Run: headless pygame with SDL's dummy video driver; simulated clock (each Clock.tick advances the game by its frame time, no real sleeping); random seed 0; keys injected as events and as key.get_pressed() state; mouse plan: one left click at the window centre at the start of phase 2, then a move to the lower-right quarter at the start of phase 3.
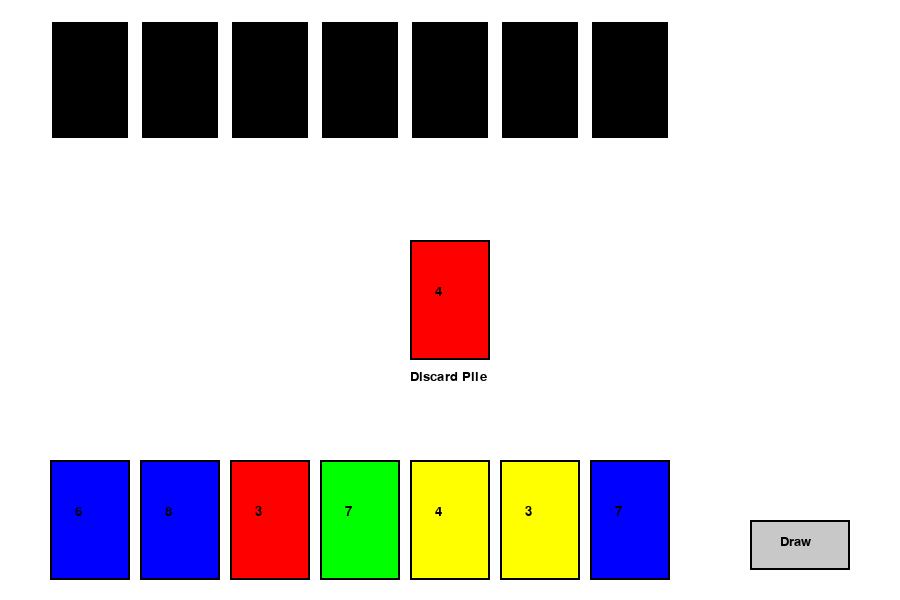
Frame 1 of 4 · flips 1–60 · no input
Frame 2 of 4 · flips 61–180 · clicked the window centre · tapped SPACE, RETURN · held RIGHT (→), D · screen unchanged from frame 1, image omitted
Frame 3 of 4 · flips 181–300 · moved the mouse to the lower-right quarter · held DOWN (↓), S · screen unchanged from frame 2, image omitted
Frame 4 of 4 · flips 301–420 · held LEFT (←), A, UP (↑), W · screen unchanged from frame 3, image omitted

The pygame program that drew these frames:

import pygame
import random
import sys

# Initialize Pygame
pygame.init()

# Screen settings
WIDTH, HEIGHT = 900, 600
screen = pygame.display.set_mode((WIDTH, HEIGHT))
pygame.display.set_caption("UNO - Simplified")

# Colors
WHITE = (255, 255, 255)
BLACK = (0, 0, 0)
CARD_COLORS = ["red", "green", "blue", "yellow"]

# Fonts
FONT = pygame.font.SysFont("arial", 20)

# Card size
CARD_WIDTH, CARD_HEIGHT = 80, 120

# Card class
class Card:
    def __init__(self, color, value):
        self.color = color
        self.value = value

    def matches(self, other):
        return self.color == other.color or self.value == other.value

    def draw(self, x, y):
        pygame.draw.rect(screen, pygame.Color(self.color), (x, y, CARD_WIDTH, CARD_HEIGHT))
        pygame.draw.rect(screen, BLACK, (x, y, CARD_WIDTH, CARD_HEIGHT), 2)
        text = FONT.render(str(self.value), True, BLACK)
        screen.blit(text, (x + 25, y + 45))

# Create deck
def create_deck():
    deck = []
    for color in CARD_COLORS:
        for value in range(0, 10):
            deck.append(Card(color, value))
            if value != 0:
                deck.append(Card(color, value))  # duplicate for standard UNO
    random.shuffle(deck)
    return deck

# Draw card from deck
def draw_card(deck, hand):
    if deck:
        hand.append(deck.pop())

# Game setup
deck = create_deck()
player_hand = [deck.pop() for _ in range(7)]
computer_hand = [deck.pop() for _ in range(7)]
discard_pile = [deck.pop()]
turn = "player"

# Main game loop
running = True
while running:
    screen.fill(WHITE)

    # Draw discard pile
    discard_pile[-1].draw(WIDTH // 2 - CARD_WIDTH // 2, HEIGHT // 2 - CARD_HEIGHT // 2)
    discard_text = FONT.render("Discard Pile", True, BLACK)
    screen.blit(discard_text, (WIDTH // 2 - 40, HEIGHT // 2 + CARD_HEIGHT // 2 + 10))

    # Draw player hand
    for i, card in enumerate(player_hand):
        card.draw(50 + i * (CARD_WIDTH + 10), HEIGHT - CARD_HEIGHT - 20)

    # Draw computer hand (hidden)
    for i in range(len(computer_hand)):
        pygame.draw.rect(screen, BLACK, (50 + i * (CARD_WIDTH + 10), 20, CARD_WIDTH, CARD_HEIGHT))
        pygame.draw.rect(screen, WHITE, (50 + i * (CARD_WIDTH + 10), 20, CARD_WIDTH, CARD_HEIGHT), 2)

    # Event handling
    for event in pygame.event.get():
        if event.type == pygame.QUIT:
            running = False

        if turn == "player" and event.type == pygame.MOUSEBUTTONDOWN:
            mouse_x, mouse_y = event.pos
            for i, card in enumerate(player_hand):
                card_rect = pygame.Rect(50 + i * (CARD_WIDTH + 10), HEIGHT - CARD_HEIGHT - 20, CARD_WIDTH, CARD_HEIGHT)
                if card_rect.collidepoint(mouse_x, mouse_y):
                    if card.matches(discard_pile[-1]):
                        discard_pile.append(player_hand.pop(i))
                        turn = "computer"
                    break

            # Draw card button area
            draw_button = pygame.Rect(WIDTH - 150, HEIGHT - 80, 100, 50)
            if draw_button.collidepoint(mouse_x, mouse_y):
                draw_card(deck, player_hand)
                turn = "computer"

    # Draw "Draw Card" button
    pygame.draw.rect(screen, (200, 200, 200), (WIDTH - 150, HEIGHT - 80, 100, 50))
    pygame.draw.rect(screen, BLACK, (WIDTH - 150, HEIGHT - 80, 100, 50), 2)
    screen.blit(FONT.render("Draw", True, BLACK), (WIDTH - 120, HEIGHT - 65))

    # Computer turn
    if turn == "computer":
        pygame.time.delay(500)
        played = False
        for i, card in enumerate(computer_hand):
            if card.matches(discard_pile[-1]):
                discard_pile.append(computer_hand.pop(i))
                played = True
                break
        if not played:
            draw_card(deck, computer_hand)
        turn = "player"

    # Check win condition
    if not player_hand:
        print("You win!")
        running = False
    elif not computer_hand:
        print("Computer wins!")
        running = False

    pygame.display.flip()

pygame.quit()
sys.exit()
